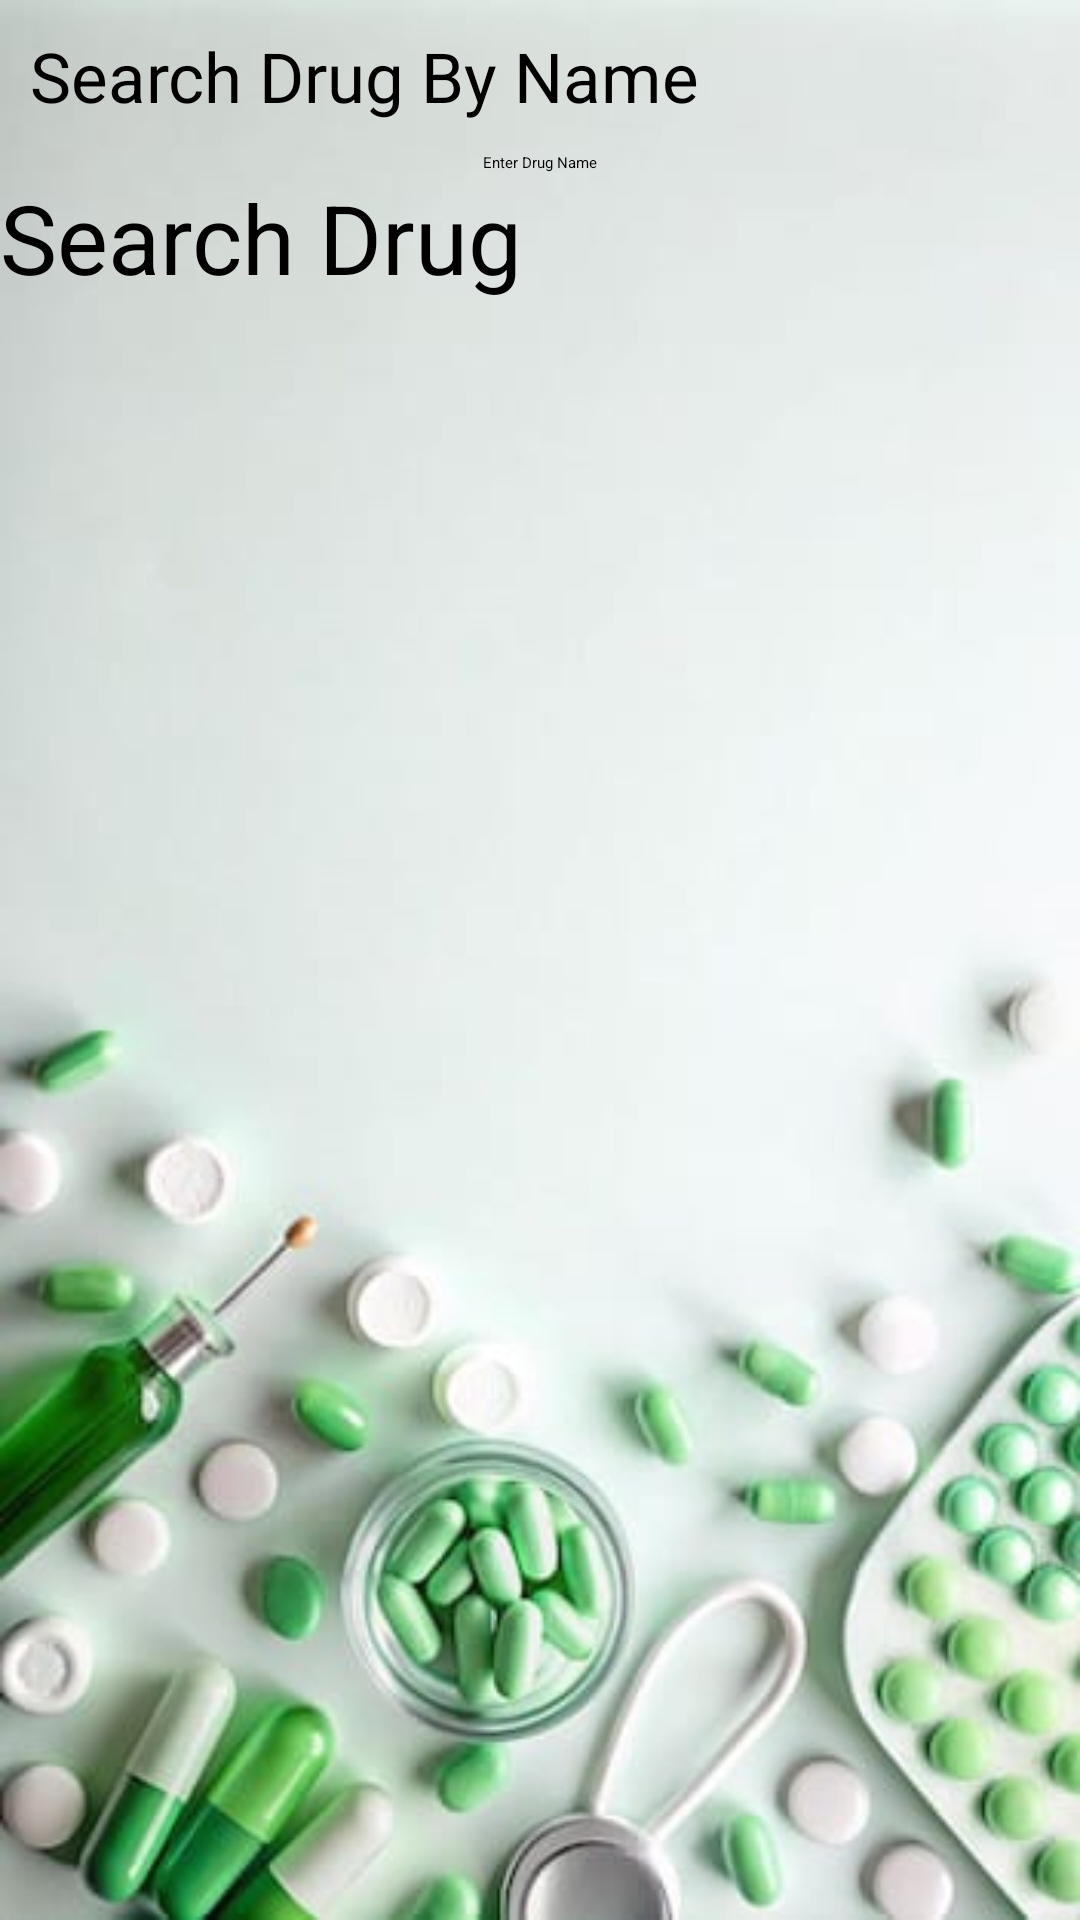

Write the Android layout XML for this screen, with the resource values it uses.
<!-- AndroidManifest.xml: application theme Theme.MedicineIntakeReminder2024 -->
<!-- res/layout/activity_search_drug.xml -->
<?xml version="1.0" encoding="utf-8"?>
<LinearLayout xmlns:android="http://schemas.android.com/apk/res/android"
    xmlns:app="http://schemas.android.com/apk/res-auto"
    xmlns:tools="http://schemas.android.com/tools"
    android:layout_width="match_parent"
    android:orientation="vertical"
    android:layout_height="match_parent"
    android:background="@drawable/med12"
    tools:context=".view.SearchDrug"
    android:layout_margin="0dp"
    android:gravity="center">

    <TextView
        android:textSize="23dp"
        android:text="Search Drug By Name"
        android:layout_margin="10dp"
       android:textColor="@color/black"
        android:layout_width="match_parent"
        android:layout_height="wrap_content"/>

    <EditText
        android:gravity="center"
        android:inputType="text"
        android:layout_width="match_parent"
        android:layout_height="wrap_content"
        android:hint="Enter Drug Name"
        android:textColor="@color/black"
        android:textColorHint="@color/black"
        android:id="@+id/userdrugsearchname"/>

    <Button
        android:id="@+id/userdrugsearchsubmit"
        android:text="Search Drug"
        android:textSize="32dp"
        android:textColor="@color/black"
        android:layout_width="match_parent"
        android:layout_height="wrap_content" />

    <ListView
        android:layout_width="match_parent"
        android:layout_height="match_parent"
        android:id="@+id/SearchDrugList"></ListView>

</LinearLayout>
<!-- resources referenced by this layout -->
<resources>
  <color name="black">#FF000000</color>
  <!-- drawable med12: jpg bitmap (drawable, 18545 bytes) -->
  <style name="Theme.MedicineIntakeReminder2024" parent="Theme.Material3.DayNight.NoActionBar">
          
          <item name="android:windowBackground">@drawable/splash</item>
  
          
          <item name="android:textColorPrimary">@color/black</item>
          <item name="android:textColorSecondary">@color/black</item>
  
          
          <item name="buttonStyle">@style/ButtonStyle</item>
          <item name="editTextStyle">@style/EditTextStyle</item>
  
          
      </style>
  <!-- drawable splash: jpg bitmap (drawable, 167373 bytes) -->
  <style name="ButtonStyle">
          <item name="android:textColor">@color/black</item> 
          <item name="android:background">@color/dark_green</item> 
          <item name="android:padding">12dp</item> 
          <item name="android:textSize">16sp</item> 
      </style>
  <style name="EditTextStyle">
          <item name="android:textColor">@color/black</item> 
          <item name="android:backgroundTint">@color/dark_green</item> 
          <item name="android:textSize">16sp</item> 
          <item name="android:paddingStart">16dp</item> 
          <item name="android:paddingEnd">16dp</item> 
      </style>
  <color name="dark_green">#006400</color>
</resources>
